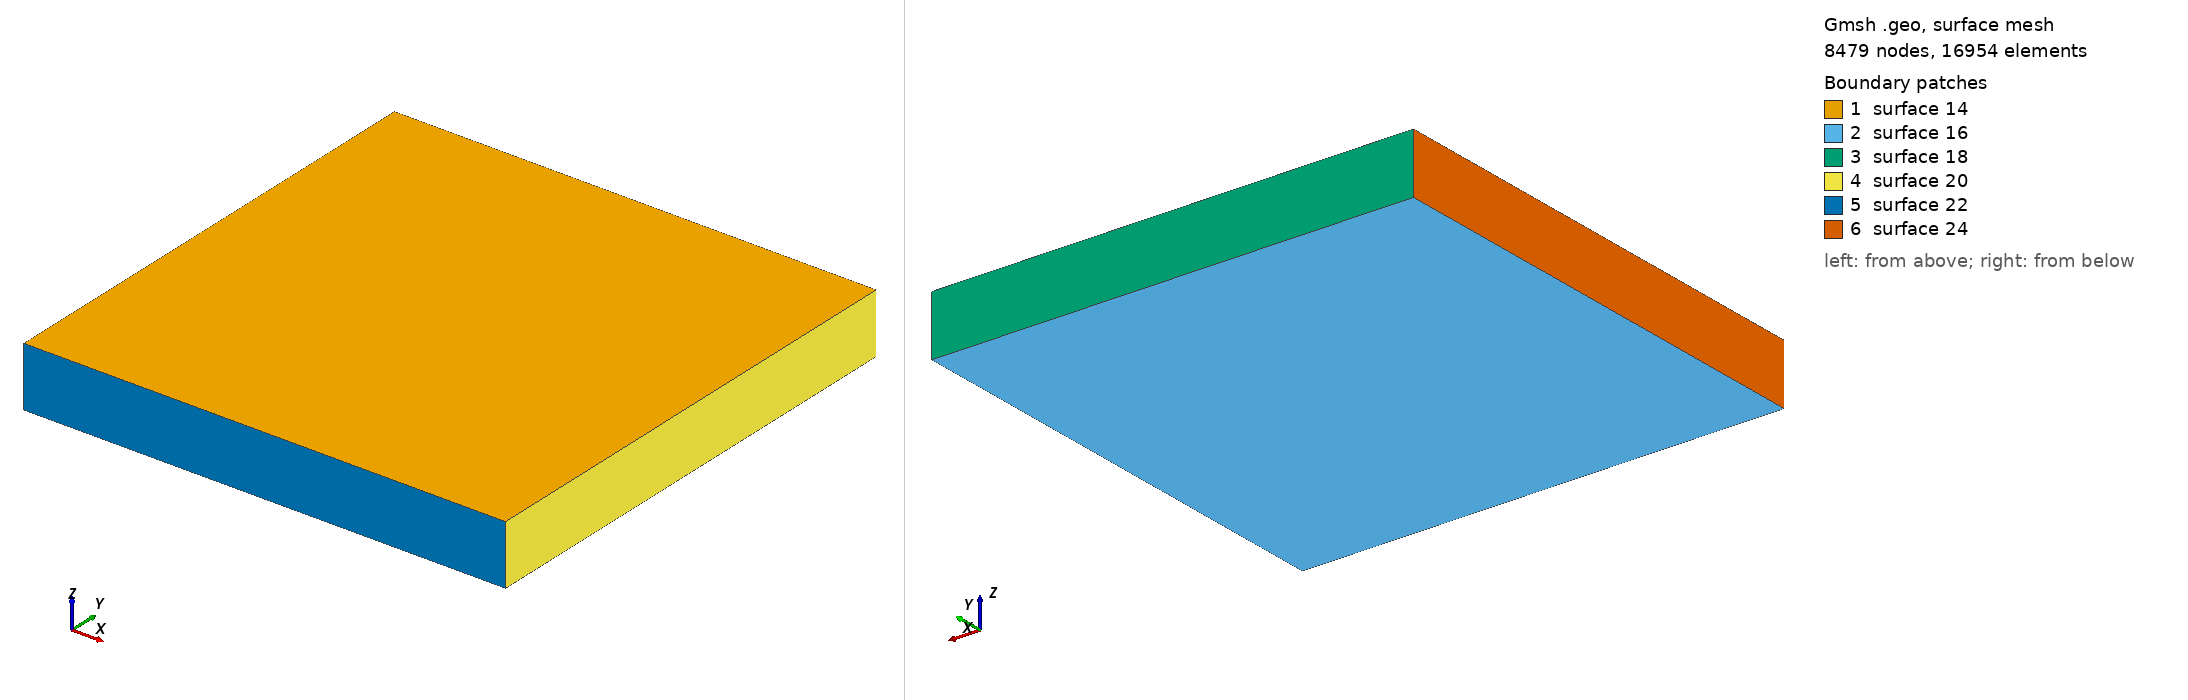

Gmsh geometry script, surface-meshed: 8479 nodes, 16954 surface elements. Boundary patches (legend numbers): 1 surface 14, 2 surface 16, 3 surface 18, 4 surface 20, 5 surface 22, 6 surface 24. Left view from above one corner, right view from below the opposite corner. The script declares no physical surfaces, so the legend lists its geometric surfaces. The drawing asked Gmsh for element sizes between 1% and 20% of the model's largest extent; the script's own settings can give other sizes.

=== cd_cover.geo (drawn) ===
cl1 = 0.3;
w=8;
h=2;
Point(1) = {w, w, 0, cl1};
Point(2) = {w, -w, 0, cl1};
Point(3) = {-w, -w, 0, cl1};
Point(4) = {-w, w, 0, cl1};
Point(5) = {w, w, h, cl1};
Point(6) = {w, -w, h, cl1};
Point(7) = {-w, -w, h, cl1};
Point(8) = {-w, w, h, cl1};
Line(1) = {8, 5};
Line(2) = {5, 6};
Line(3) = {6, 7};
Line(4) = {7, 8};
Line(5) = {8, 4};
Line(6) = {4, 1};
Line(7) = {1, 2};
Line(8) = {2, 3};
Line(9) = {3, 4};
Line(10) = {3, 7};
Line(11) = {2, 6};
Line(12) = {1, 5};
Line Loop(14) = {3, 4, 1, 2};
Plane Surface(14) = {14};
Line Loop(16) = {8, 9, 6, 7};
Plane Surface(16) = {16};
Line Loop(18) = {5, 6, 12, -1};
Plane Surface(18) = {18};
Line Loop(20) = {12, 2, -11, -7};
Plane Surface(20) = {20};
Line Loop(22) = {11, 3, -10, -8};
Plane Surface(22) = {22};
Line Loop(24) = {10, 4, 5, -9};
Plane Surface(24) = {24};
Surface Loop(26) = {14, 22, 20, 18, 24, 16};
Volume(26) = {26};
